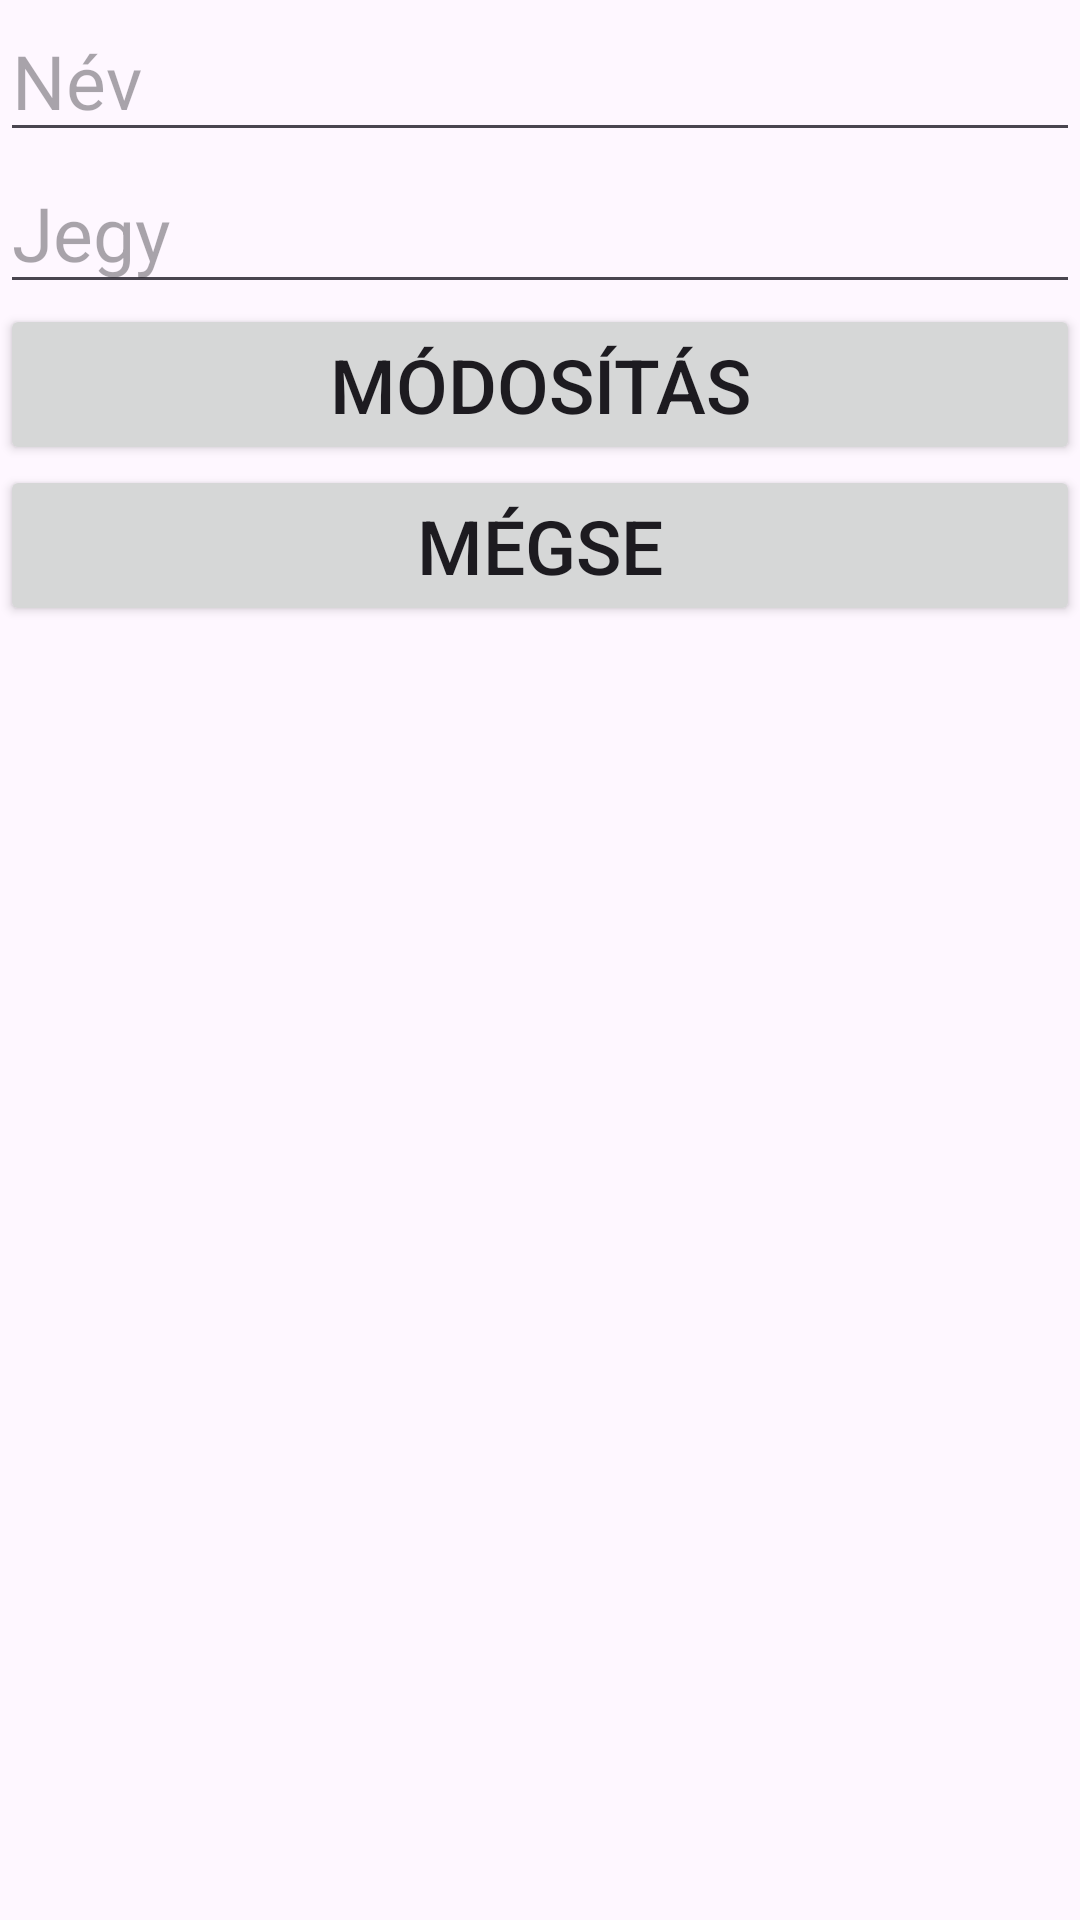

Here is an Android app screen rendered from its layout file. Give the layout XML and the strings, colors and styles it references.
<!-- AndroidManifest.xml: application theme Theme.QRDolgozat_MajorDominik -->
<!-- res/layout/activity_lista_adatok.xml -->
<?xml version="1.0" encoding="utf-8"?>
<LinearLayout xmlns:android="http://schemas.android.com/apk/res/android"
    xmlns:app="http://schemas.android.com/apk/res-auto"
    xmlns:tools="http://schemas.android.com/tools"
    android:layout_width="match_parent"
    android:layout_height="match_parent"
    android:orientation="vertical"
    tools:context=".ListaAdatok">

    <ProgressBar
        android:layout_width="match_parent"
        android:layout_height="wrap_content"
        android:id="@+id/progressBar"
        android:visibility="gone" />

    <LinearLayout
        android:id="@+id/linearLayoutForm"
        android:layout_width="match_parent"
        android:layout_height="wrap_content"
        android:orientation="vertical">

        <EditText
            android:id="@+id/editTextId"
            android:layout_width="match_parent"
            android:layout_height="wrap_content"
            android:visibility="gone" />

        <EditText
            android:id="@+id/editTextName"
            android:layout_width="match_parent"
            android:layout_height="wrap_content"
            android:hint="Név"
            android:inputType="textPersonName"
            android:textSize="25sp" />

        <EditText
            android:id="@+id/editTextGrade"
            android:layout_width="match_parent"
            android:layout_height="wrap_content"
            android:hint="Jegy"
            android:inputType="number"
            android:maxLength="3"
            android:textSize="25sp" />

        <Button
            android:id="@+id/buttonModify"
            android:layout_width="match_parent"
            android:layout_height="wrap_content"
            android:text="Módosítás"
            android:textSize="25sp" />

        <Button
            android:id="@+id/buttonBack"
            android:layout_width="match_parent"
            android:layout_height="wrap_content"
            android:text="Mégse"
            android:textSize="25sp" />

    </LinearLayout>

    <ListView
        android:layout_width="match_parent"
        android:layout_height="match_parent"
        android:id="@+id/listViewData"
        tools:listitem="@layout/person_list_adapter"/>
</LinearLayout>
<!-- res/layout/person_list_adapter.xml (included above) -->
<?xml version="1.0" encoding="utf-8"?>
<LinearLayout xmlns:android="http://schemas.android.com/apk/res/android"
    android:layout_width="match_parent"
    android:orientation="horizontal"
    android:layout_height="match_parent">

    <TextView
        android:layout_width="wrap_content"
        android:layout_height="wrap_content"
        android:id="@+id/textViewModify"
        android:text="Szerkesztés"
        android:textSize="25sp"
        android:textColor="@color/green"
        android:layout_marginEnd="10dp"/>

    <TextView
        android:layout_width="wrap_content"
        android:layout_height="wrap_content"
        android:id="@+id/textViewName"
        android:text="Gipsz Jakab"
        android:textSize="25sp"
        android:layout_marginEnd="10dp"/>

    <TextView
        android:layout_width="wrap_content"
        android:layout_height="wrap_content"
        android:id="@+id/textViewGrade"
        android:text="3"
        android:textSize="25sp"/>
</LinearLayout>
<!-- resources referenced by this layout -->
<resources>
  <color name="green">#1E8A00</color>
  <style name="Theme.QRDolgozat_MajorDominik" parent="Base.Theme.QRDolgozat_MajorDominik" />
  <style name="Base.Theme.QRDolgozat_MajorDominik" parent="Theme.Material3.DayNight.NoActionBar">
          
          
      </style>
</resources>
